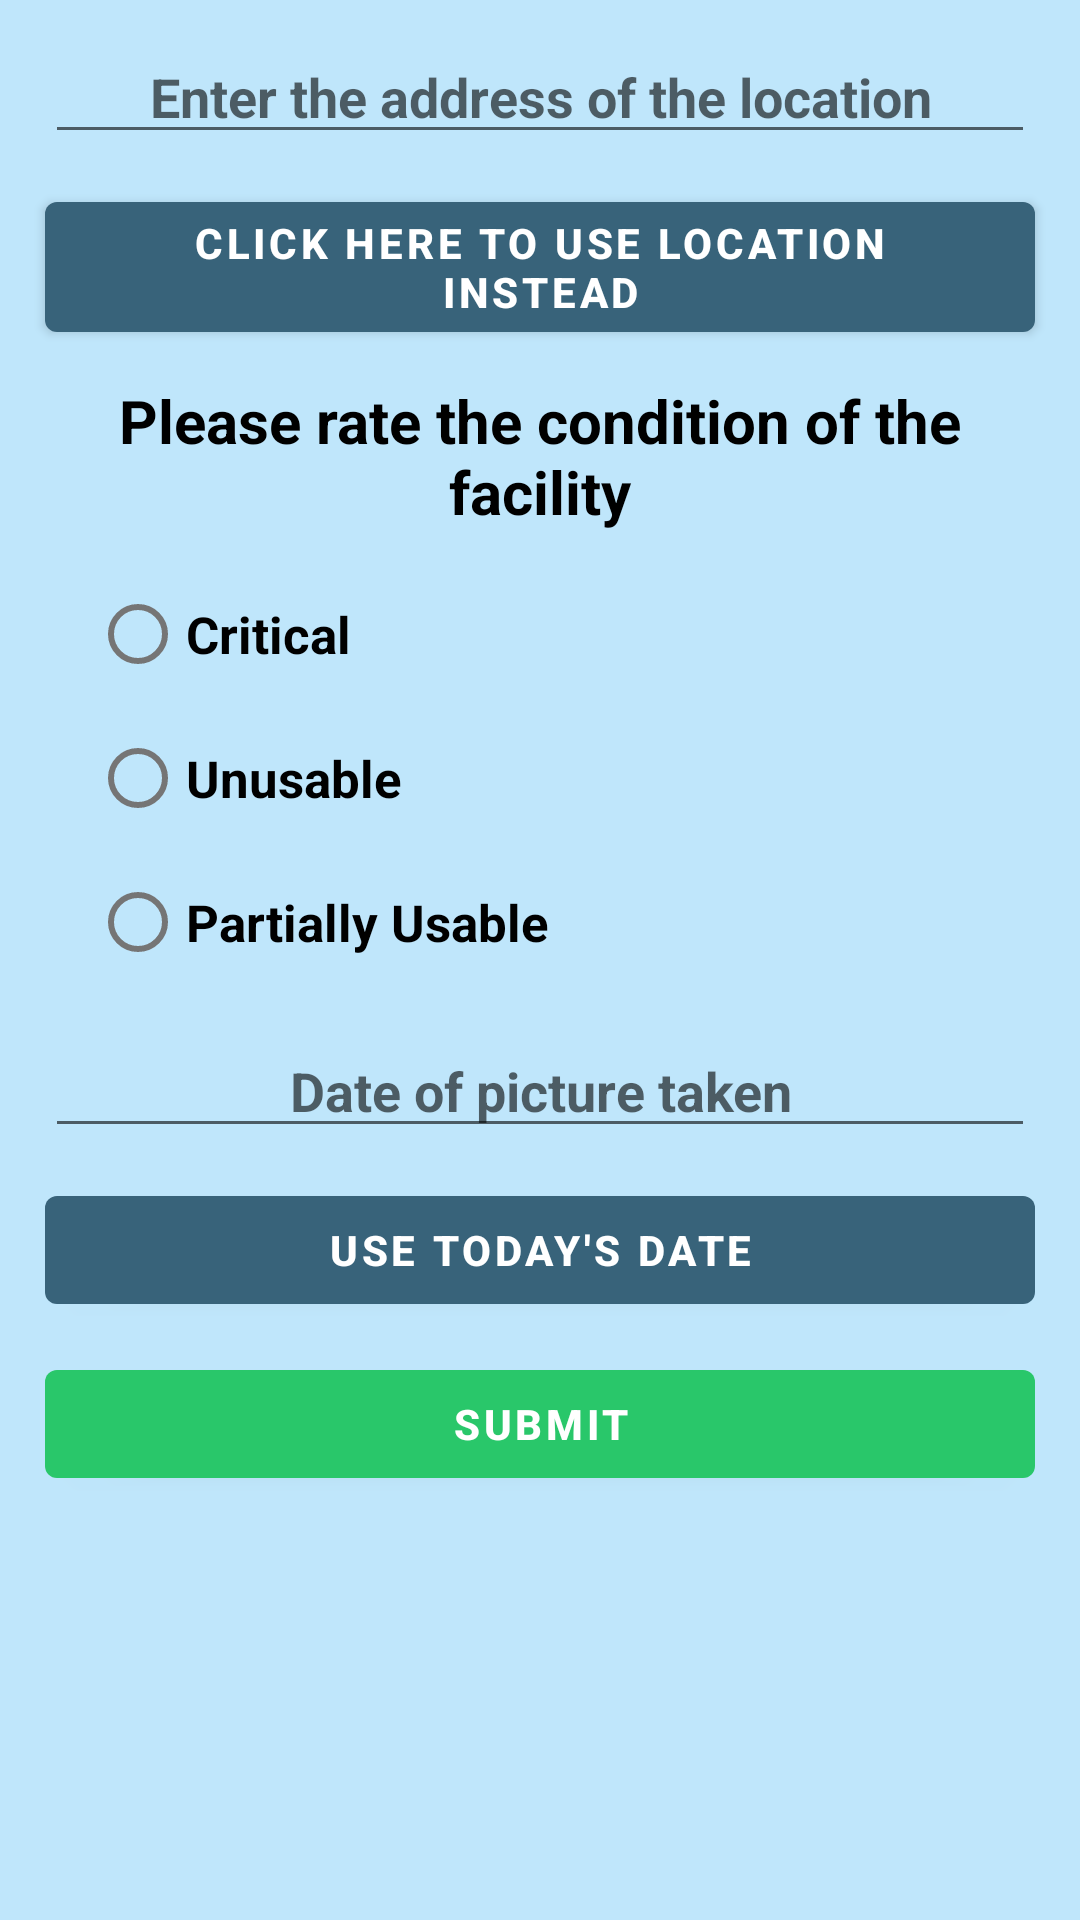

Produce the Android XML layout that renders to this screen, including the resource entries it uses.
<!-- AndroidManifest.xml: application theme Theme.DisableDetector -->
<!-- res/layout/activity_issues.xml -->
<?xml version="1.0" encoding="utf-8"?>
<LinearLayout xmlns:android="http://schemas.android.com/apk/res/android"
    xmlns:app="http://schemas.android.com/apk/res-auto"
    xmlns:tools="http://schemas.android.com/tools"
    android:layout_width="match_parent"
    android:layout_height="match_parent"
    android:orientation="vertical"
    tools:context=".IssuesActivity"
    android:background="@color/prim2">

    <EditText
        android:id="@+id/ETTPAadress"
        android:layout_width="match_parent"
        android:layout_height="wrap_content"
        android:layout_marginLeft="15dp"
        android:layout_marginTop="10dp"
        android:layout_marginRight="15dp"
        android:ems="10"
        android:gravity="center_horizontal"
        android:hint="@string/enter_the_address_of_the_location"
        android:inputType="textPostalAddress"
        android:textStyle="bold" />

    <Button
        android:id="@+id/BTNadress"
        android:layout_width="match_parent"
        android:layout_height="wrap_content"
        android:layout_marginLeft="15dp"
        android:layout_marginTop="10dp"
        android:layout_marginRight="15dp"
        android:text="@string/click_here_to_use_location_instead"
        android:textStyle="bold" />

    <TextView
        android:id="@+id/textView"
        android:layout_width="match_parent"
        android:layout_height="wrap_content"
        android:layout_marginLeft="20dp"
        android:layout_marginTop="10dp"
        android:layout_marginRight="20dp"
        android:layout_marginBottom="10dp"
        android:gravity="center"
        android:text="@string/please_rate_the_condition_of_the_facility"
        android:textColor="@color/black"
        android:textSize="20sp"
        android:textStyle="normal|bold" />

    <RadioGroup
        android:id="@+id/RGcondition"
        android:layout_width="match_parent"
        android:layout_height="wrap_content"
        android:clickable="false">

        <RadioButton
            android:id="@+id/RBcritical"
            android:layout_width="match_parent"
            android:layout_height="wrap_content"
            android:layout_marginLeft="30dp"
            android:layout_marginRight="30dp"
            android:text="@string/critical"
            android:textColor="@color/black"
            android:textSize="17sp"
            android:textStyle="bold"
            android:onClick="checkButton"/>

        <RadioButton
            android:id="@+id/RBunusable"
            android:layout_width="match_parent"
            android:layout_height="wrap_content"
            android:layout_marginLeft="30dp"
            android:layout_marginRight="30dp"
            android:text="@string/unusable"
            android:textColor="@color/black"
            android:textSize="17sp"
            android:textStyle="bold"
            android:onClick="checkButton"/>

        <RadioButton
            android:id="@+id/RBpartially"
            android:layout_width="match_parent"
            android:layout_height="wrap_content"
            android:layout_marginLeft="30dp"
            android:layout_marginRight="30dp"
            android:text="@string/partially_usable"
            android:textColor="@color/black"
            android:textSize="17sp"
            android:textStyle="bold"
            android:onClick="checkButton"/>

    </RadioGroup>

    <EditText
        android:id="@+id/ETDdate"
        android:layout_width="match_parent"
        android:layout_height="wrap_content"
        android:layout_marginLeft="15dp"
        android:layout_marginTop="10dp"
        android:layout_marginRight="15dp"
        android:ems="10"
        android:gravity="center_horizontal"
        android:hint="Date of picture taken"
        android:inputType="date"
        android:textStyle="bold" />

    <Button
        android:id="@+id/BTNdate"
        android:layout_width="match_parent"
        android:layout_height="wrap_content"
        android:layout_marginLeft="15dp"
        android:layout_marginTop="10dp"
        android:layout_marginRight="15dp"
        android:text="Use today's date"
        android:textStyle="bold" />

    <Button
        android:id="@+id/BTNsubmitIssues"
        android:layout_width="match_parent"
        android:layout_height="wrap_content"
        android:layout_marginLeft="15dp"
        android:layout_marginTop="10dp"
        android:layout_marginRight="15dp"
        android:text="Submit"
        android:textStyle="bold"
        app:backgroundTint="@color/green" />

</LinearLayout>
<!-- resources referenced by this layout -->
<resources>
  <color name="black">#FF000000</color>
  <color name="green">#29c76a</color>
  <color name="prim2">#bfe6fb</color>
  <string name="click_here_to_use_location_instead">Click here to use location instead</string>
  <string name="critical">Critical</string>
  <string name="enter_the_address_of_the_location">Enter the address of the location</string>
  <string name="partially_usable">Partially Usable</string>
  <string name="please_rate_the_condition_of_the_facility">Please rate the condition of the facility</string>
  <string name="unusable">Unusable</string>
  <style name="Theme.DisableDetector" parent="Theme.MaterialComponents.DayNight.DarkActionBar">
          
          <item name="colorPrimary">@color/prim1</item>
          <item name="colorPrimaryVariant">@color/prim4</item>
          <item name="colorOnPrimary">@color/white</item>
          
          <item name="colorSecondary">@color/prim2</item>
          <item name="colorSecondaryVariant">@color/prim3</item>
          <item name="colorOnSecondary">@color/prim5</item>
          
          <item name="android:statusBarColor" tools:targetApi="l">?attr/colorPrimaryVariant</item>
          
      </style>
  <color name="prim1">#38637A</color>
  <color name="prim4">#4a6D80</color>
  <color name="white">#FFFFFFFF</color>
  <color name="prim3">#73cbfa</color>
  <color name="prim5">#5ba1c7</color>
</resources>
